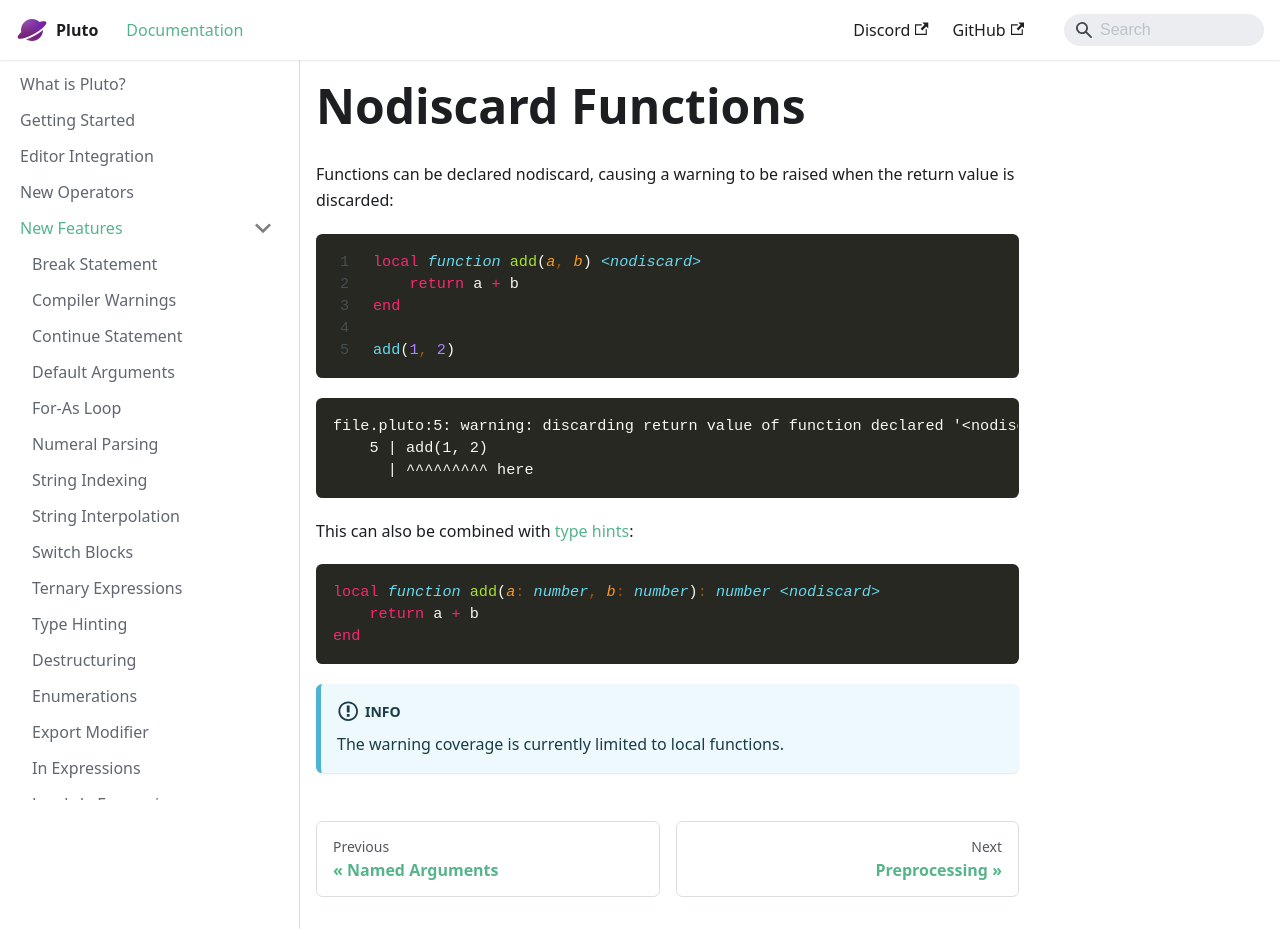

repository: PlutoLang/plutolang.github.io · page: docs/New Features/Nodiscard Functions.html · generator: docusaurus

---
sidebar_position: 2
---

Functions can be declared nodiscard, causing a warning to be raised when the return value is discarded:

```pluto showLineNumbers
local function add(a, b) <nodiscard>
    return a + b
end

add(1, 2)
```
```
file.pluto:5: warning: discarding return value of function declared '<nodiscard>' [discarded-return]
    5 | add(1, 2)
      | ^^^^^^^^^ here
```

This can also be combined with [type hints](<Type Hinting>):
```pluto
local function add(a: number, b: number): number <nodiscard>
    return a + b
end
```

:::info
The warning coverage is currently limited to local functions.
:::
